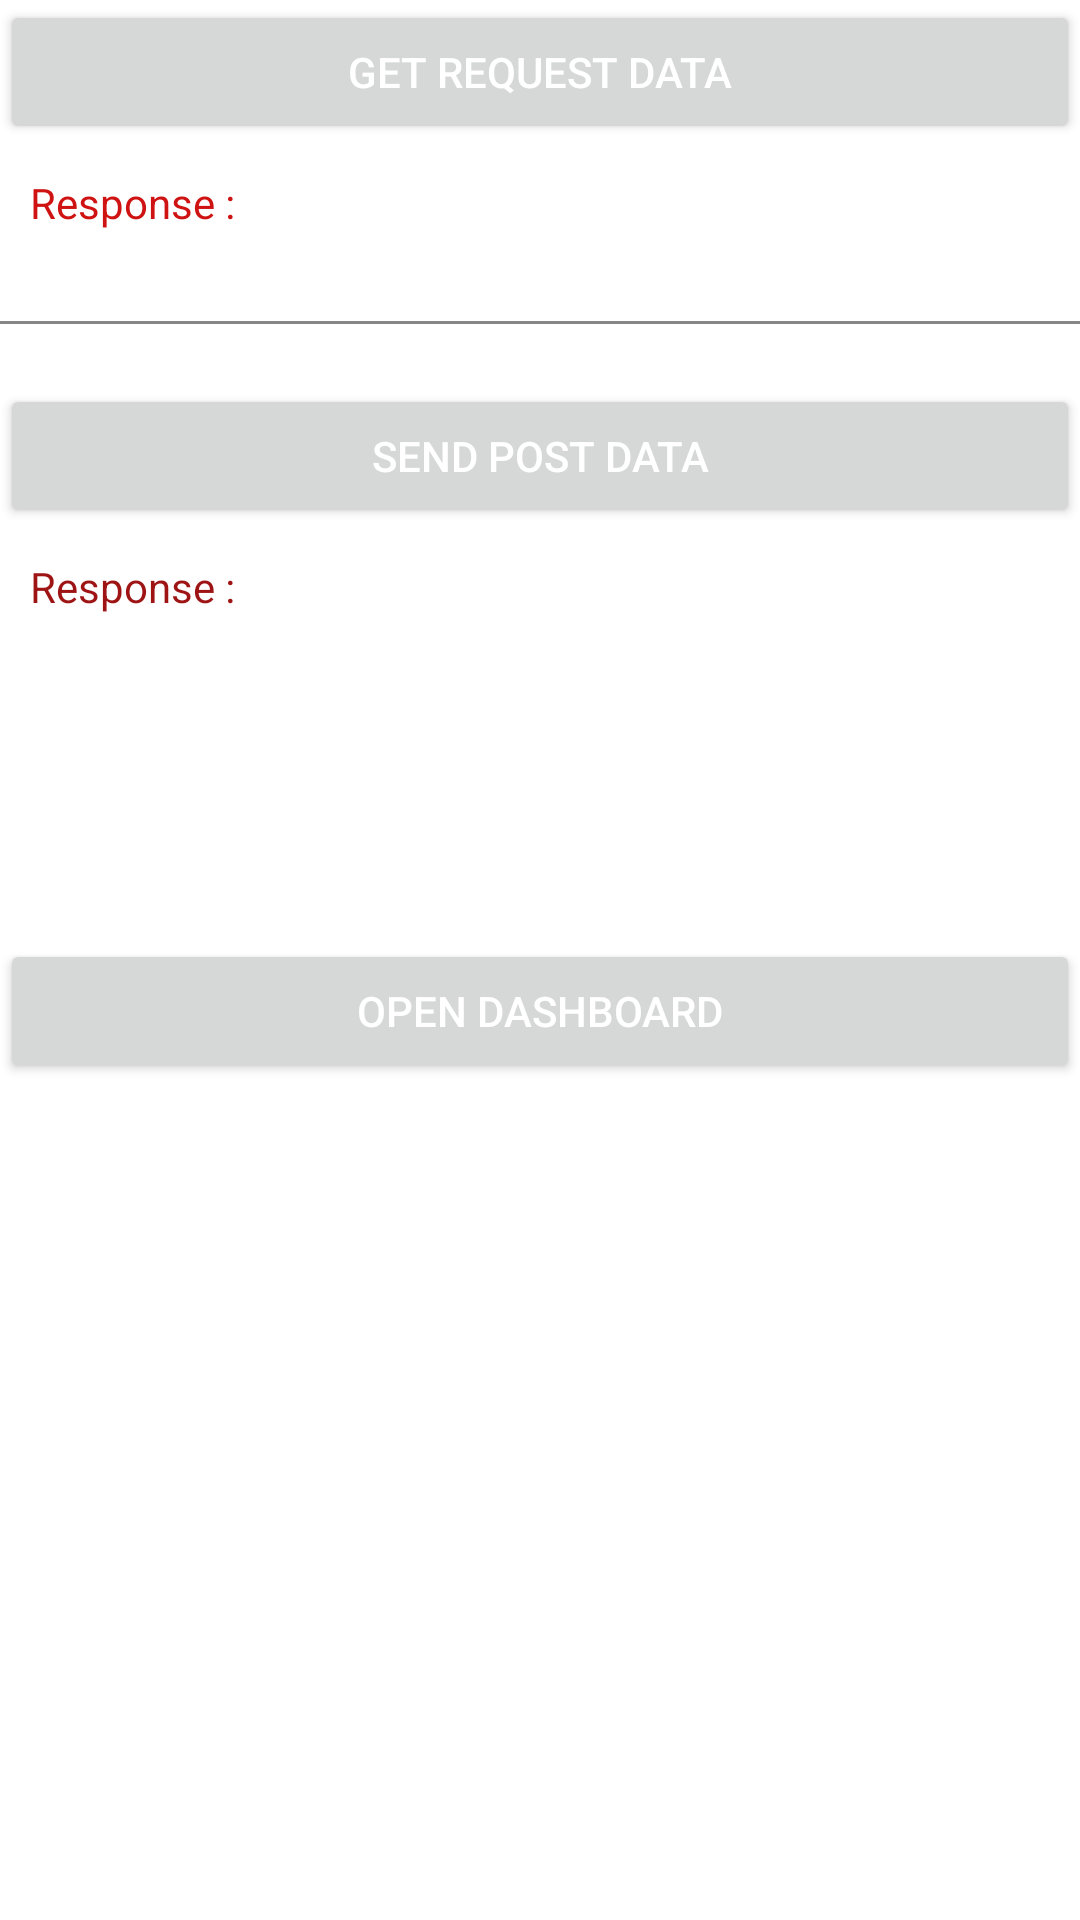

Layout XML and referenced resources for this Android screen:
<!-- AndroidManifest.xml: application theme Theme.MonitoringPlatform -->
<!-- res/layout/activity_main.xml -->
<?xml version="1.0" encoding="utf-8"?>
<RelativeLayout xmlns:android="http://schemas.android.com/apk/res/android"
    xmlns:app="http://schemas.android.com/apk/res-auto"
    xmlns:tools="http://schemas.android.com/tools"
    android:layout_width="match_parent"
    android:layout_height="match_parent"
    tools:context=".MainActivity">

    <Button
        android:textColor="#fff"
        android:text="GET REQUEST DATA"
        android:id="@+id/get_data"
        android:layout_width="match_parent"
        android:layout_height="wrap_content"/>

    <TextView
        android:id="@+id/get_respone_data"
        android:layout_width="match_parent"
        android:layout_height="wrap_content"
        android:layout_below="@id/get_data"
        android:padding="10dp"
        android:text="Response : "
        android:textColor="#CF1212" />
    <View
        android:layout_marginTop="20dp"
        android:layout_marginBottom="20dp"
        android:id="@+id/border"
        android:background="#868686"
        android:layout_below="@id/get_respone_data"
        android:layout_width="match_parent"
        android:layout_height="1dp"/>

    <Button
        android:textColor="#fff"
        android:text="SEND POST DATA"
        android:id="@+id/post_data"
        android:layout_below="@id/border"
        android:layout_width="match_parent"
        android:layout_height="wrap_content"/>

    <Button
        android:id="@+id/dashboard"
        android:layout_width="match_parent"
        android:layout_height="wrap_content"
        android:layout_below="@+id/post_data"
        android:layout_alignParentStart="true"
        android:layout_marginTop="137dp"
        android:text="OPEN DASHBOARD"
        android:textColor="#fff" />

    <TextView
        android:id="@+id/post_respone_data"
        android:layout_width="match_parent"
        android:layout_height="wrap_content"
        android:layout_below="@id/post_data"
        android:padding="10dp"
        android:text="Response : "
        android:textColor="#9E1313" />


</RelativeLayout>
<!-- resources referenced by this layout -->
<resources>
  <style name="Theme.MonitoringPlatform" parent="Theme.MaterialComponents.DayNight.DarkActionBar">
          
          <item name="colorPrimary">@color/colorPrimary</item>
          <item name="colorPrimaryVariant">@color/colorPrimaryDark</item>
          <item name="colorOnPrimary">@color/colorBackground</item>
          
          <item name="colorSecondary">#2196F3</item>
          <item name="colorSecondaryVariant">#2196F3</item>
          <item name="colorOnSecondary">#111212</item>
          
          <item name="android:statusBarColor">#01BCAA</item>
          
      </style>
  <color name="colorPrimary">#3D5069</color>
  <color name="colorPrimaryDark">#FFC107</color>
  <color name="colorBackground">#FFFFFF</color>
</resources>
